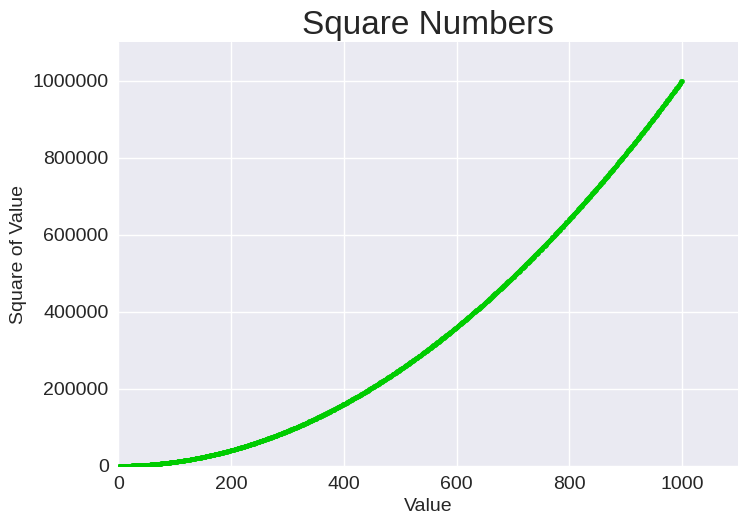

Python code for this plot:
import matplotlib.pyplot as plt

x_values = range(1, 1001)
y_values = [x**2 for x in x_values]

plt.style.use("seaborn-v0_8")
fig, ax = plt.subplots()
ax.scatter(x_values,y_values, color = (0,0.8,0), s=10)

# Set chart title and label axes.
ax.set_title("Square Numbers", fontsize=24)
ax.set_xlabel("Value", fontsize=14)
ax.set_ylabel("Square of Value", fontsize=14)

# Set size of tick labels.
ax.tick_params(labelsize=14)

ax.axis([0, 1100, 0, 1_100_000])
ax.ticklabel_format(style = 'plain')

plt.show()